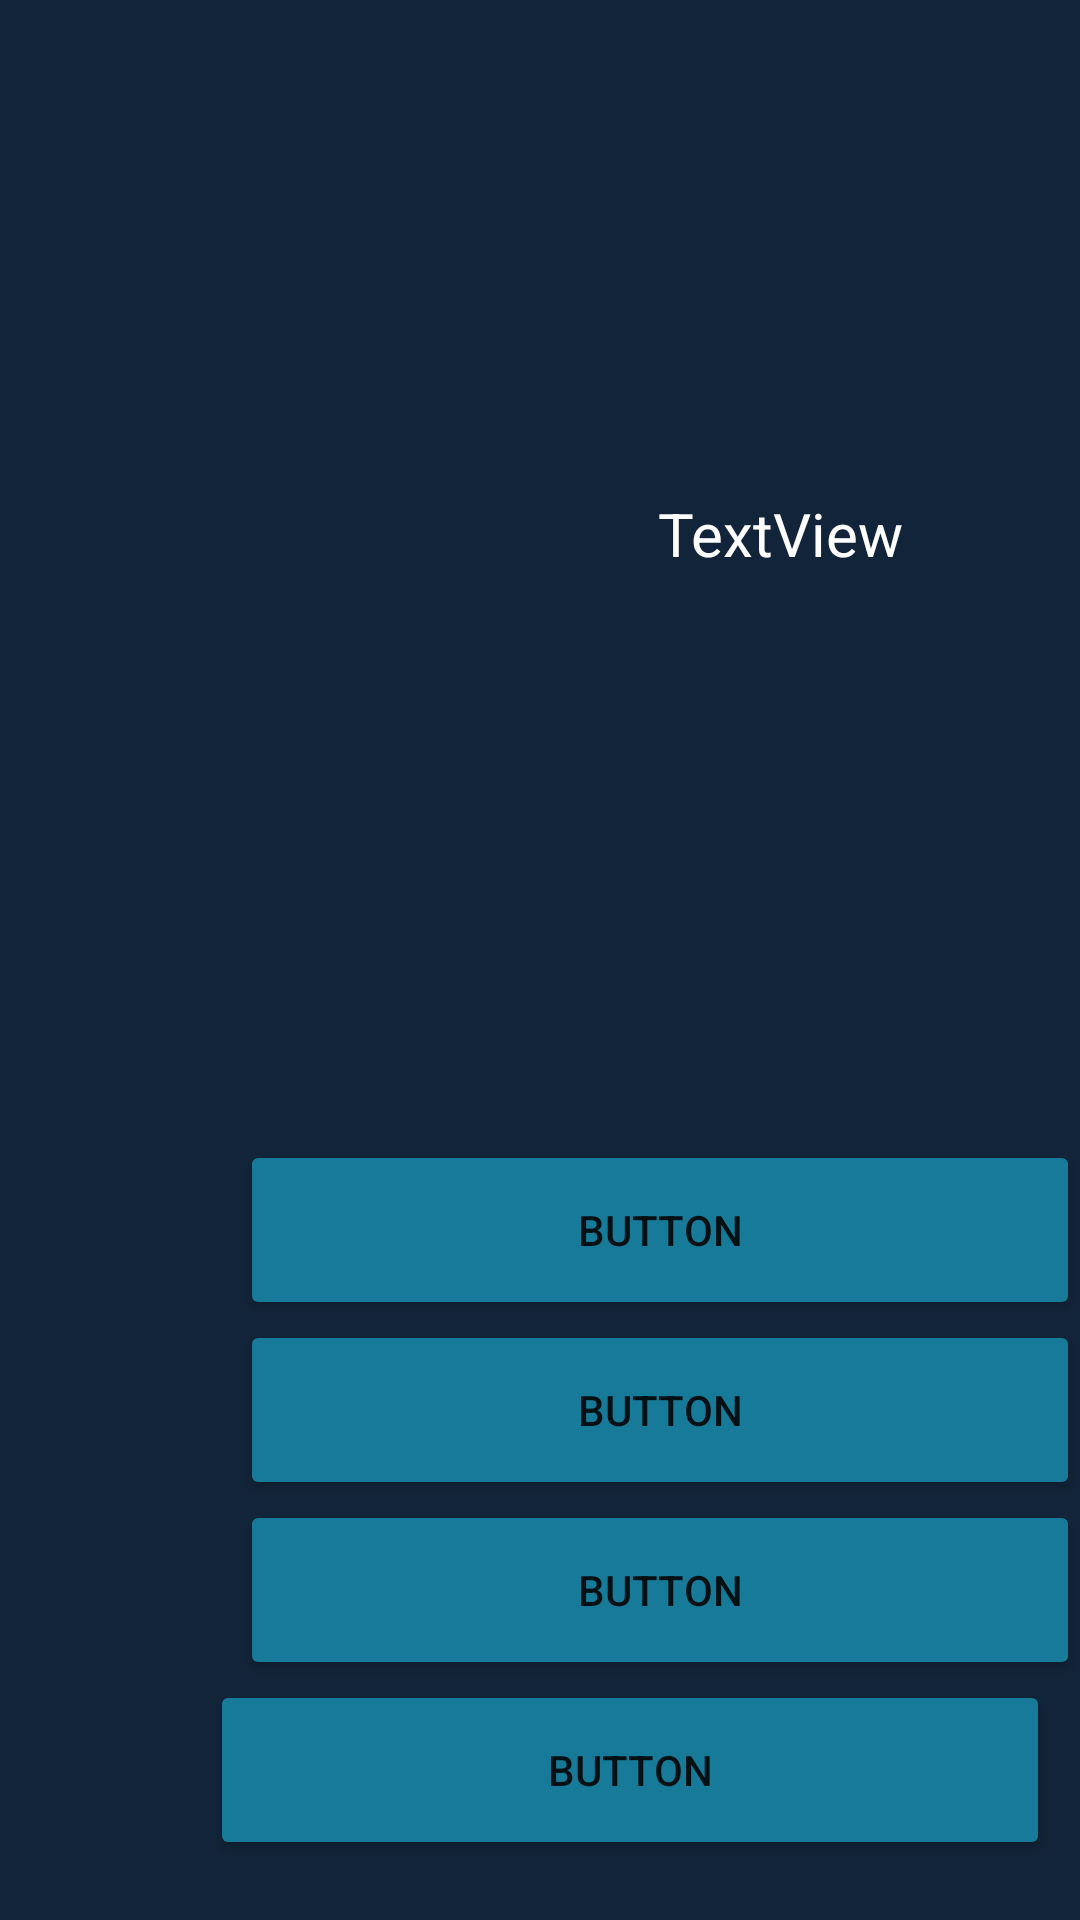

Produce the Android XML layout that renders to this screen, including the resource entries it uses.
<!-- AndroidManifest.xml: application theme Theme.ProjectjavaNatan -->
<!-- res/layout/game.xml -->
<?xml version="1.0" encoding="utf-8"?>
<RelativeLayout xmlns:android="http://schemas.android.com/apk/res/android"
    xmlns:tools="http://schemas.android.com/tools"
    android:layout_width="match_parent"
    android:layout_height="match_parent"
    android:background="#122439"
    tools:context=".View.GameActivity">


    <TextView
        android:id="@+id/question"
        android:layout_width="315dp"
        android:layout_height="176dp"
        android:layout_marginStart="50dp"
        android:layout_marginLeft="160dp"
        android:layout_marginTop="90dp"
        android:gravity="center"
        android:text="TextView"
        android:textColor="#FFFFFF"
        android:textSize="20sp" />

    <Button
        android:id="@+id/op1"
        android:layout_width="280dp"
        android:layout_height="60dp"
        android:layout_marginStart="67dp"
        android:layout_marginLeft="80dp"
        android:layout_marginTop="380dp"
        android:backgroundTint="#177A98"
        android:gravity="center"
        android:onClick="sendAsr"
        android:text="Button" />

    <Button
        android:id="@+id/op2"
        android:layout_width="280dp"
        android:layout_height="60dp"
        android:layout_marginStart="67dp"
        android:layout_marginLeft="80dp"
        android:layout_marginTop="440dp"
        android:backgroundTint="#177A98"
        android:gravity="center"
        android:onClick="sendAsr"
        android:text="Button" />

    <Button
        android:id="@+id/op3"
        android:layout_width="280dp"
        android:layout_height="60dp"
        android:layout_marginStart="67dp"
        android:layout_marginLeft="80dp"
        android:layout_marginTop="500dp"
        android:backgroundTint="#177A98"
        android:gravity="center"
        android:onClick="sendAsr"
        android:text="Button" />

    <Button
        android:id="@+id/op4"
        android:layout_width="280dp"
        android:layout_height="60dp"
        android:layout_marginStart="67dp"
        android:layout_marginLeft="70dp"
        android:layout_marginTop="560dp"
        android:backgroundTint="#177A98"
        android:gravity="center"
        android:onClick="sendAsr"
        android:text="Button" />


</RelativeLayout>
<!-- resources referenced by this layout -->
<resources>
  <style name="Theme.ProjectjavaNatan" parent="Theme.MaterialComponents.DayNight.DarkActionBar">
          
          <item name="colorPrimary">@color/purple_500</item>
          <item name="colorPrimaryVariant">@color/purple_700</item>
          <item name="colorOnPrimary">@color/black</item>
          
          <item name="colorSecondary">@color/teal_200</item>
          <item name="colorSecondaryVariant">@color/teal_700</item>
          <item name="colorOnSecondary">@color/black</item>
          
          <item name="android:statusBarColor" tools:targetApi="l">?attr/colorPrimaryVariant</item>
          
      </style>
  <color name="purple_500">#FF6200EE</color>
  <color name="purple_700">#FF3700B3</color>
  <color name="black">#FF000000</color>
  <color name="teal_200">#FF03DAC5</color>
  <color name="teal_700">#FF018786</color>
</resources>
